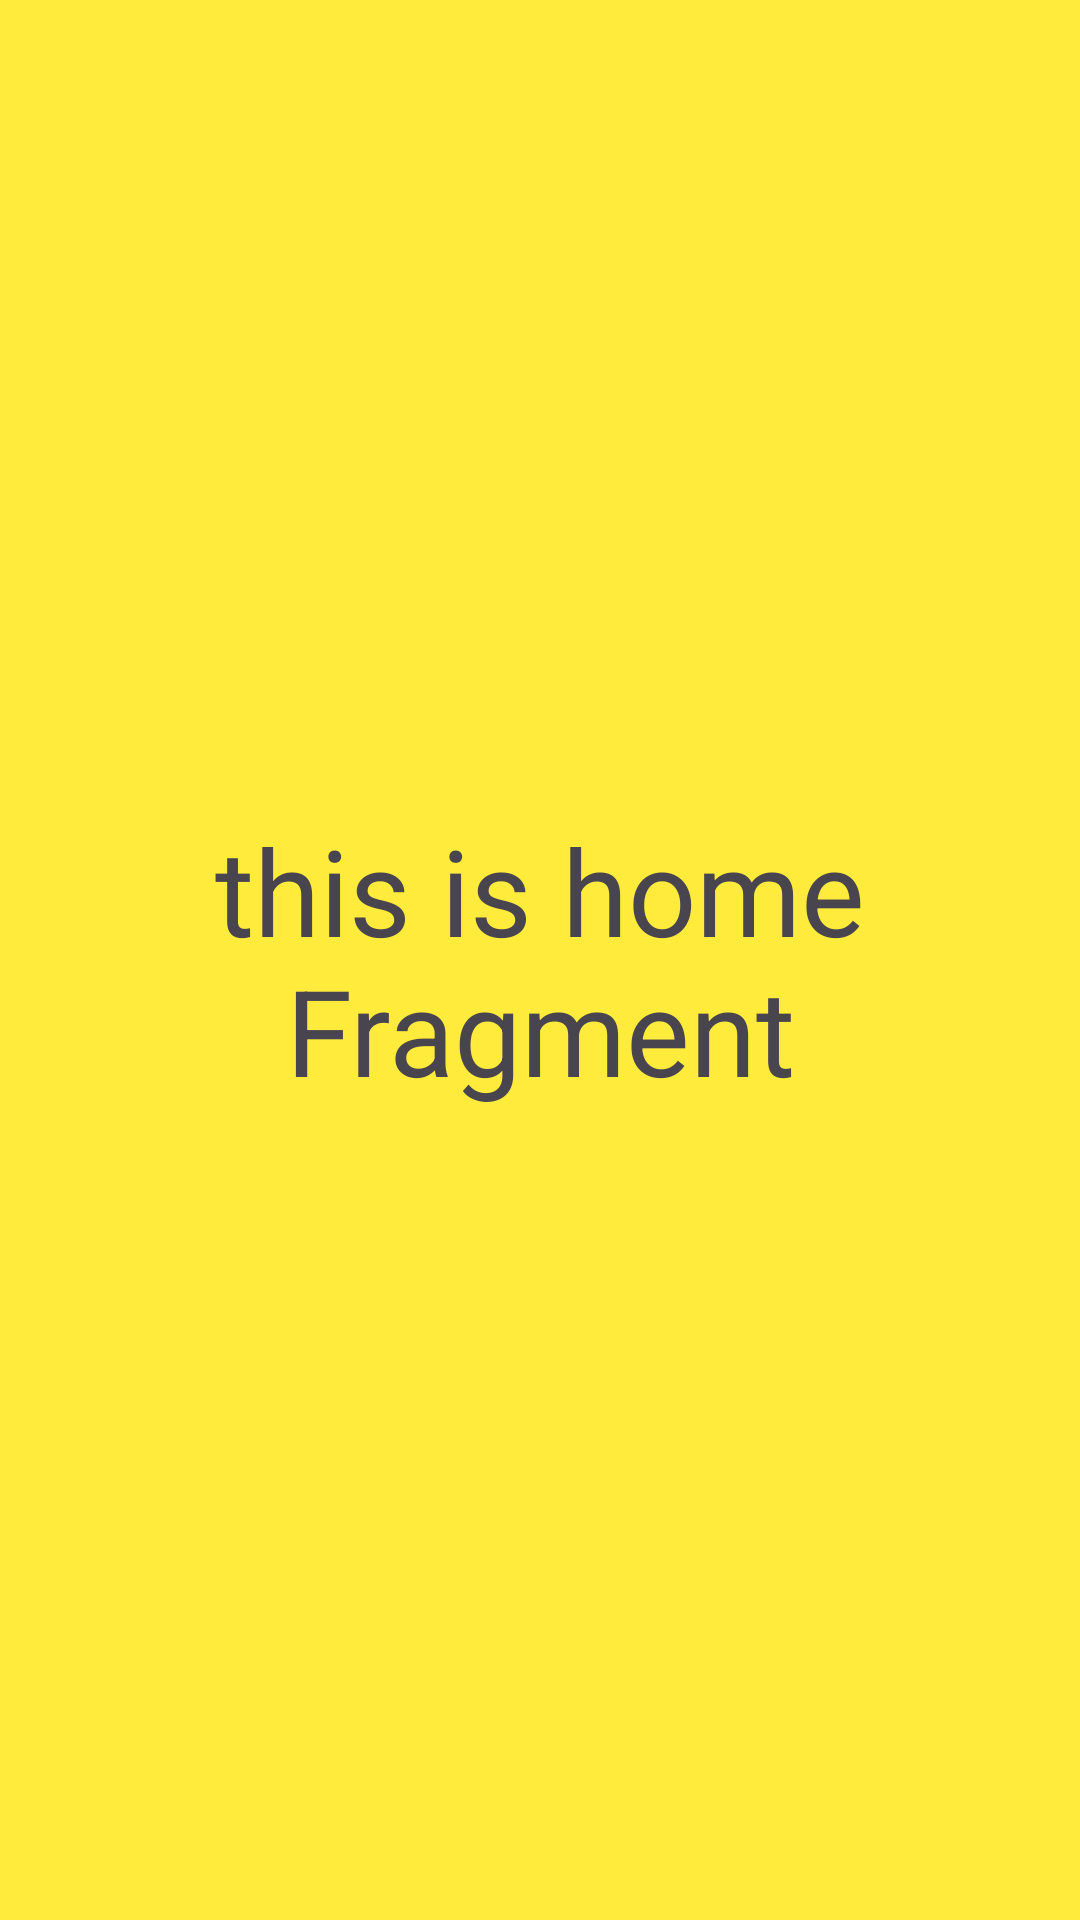

Write the Android layout XML for this screen, with the resource values it uses.
<!-- AndroidManifest.xml: application theme Theme.FragmentApplication -->
<!-- res/layout/fragment_home.xml -->
<?xml version="1.0" encoding="utf-8"?>
<FrameLayout xmlns:android="http://schemas.android.com/apk/res/android"
    xmlns:tools="http://schemas.android.com/tools"
    android:layout_width="match_parent"
    android:layout_height="match_parent"
    tools:context=".Fragments.HomeFragment">

    
    <TextView
        android:layout_width="match_parent"
        android:layout_height="match_parent"
        android:background="#FFEB3B"
        android:gravity="center"
        android:textSize="40sp"
        android:text="@string/this_is_home_fragment" />

</FrameLayout>
<!-- resources referenced by this layout -->
<resources>
  <string name="this_is_home_fragment">this is home Fragment</string>
  <style name="Theme.FragmentApplication" parent="Base.Theme.FragmentApplication" />
  <style name="Base.Theme.FragmentApplication" parent="Theme.Material3.DayNight.NoActionBar">
          
          
  
          <item name="android:windowTranslucentStatus">true</item>
          <item name="android:statusBarColor">@android:color/transparent</item>
  
          <item name="android:textColorPrimary">@color/text_color_light</item>
          <item name="android:textColorSecondary">@color/text_color_light</item>
          <item name="colorAccent">@color/accent_color_light</item>
      </style>
  <color name="text_color_light">@color/black</color>
  <color name="accent_color_light">#4CAF50</color>
  <!-- not gathered from this repository: default colours our renderer supplied (Android Studio template values) -->
  <color name="black">#FF000000</color>
</resources>
